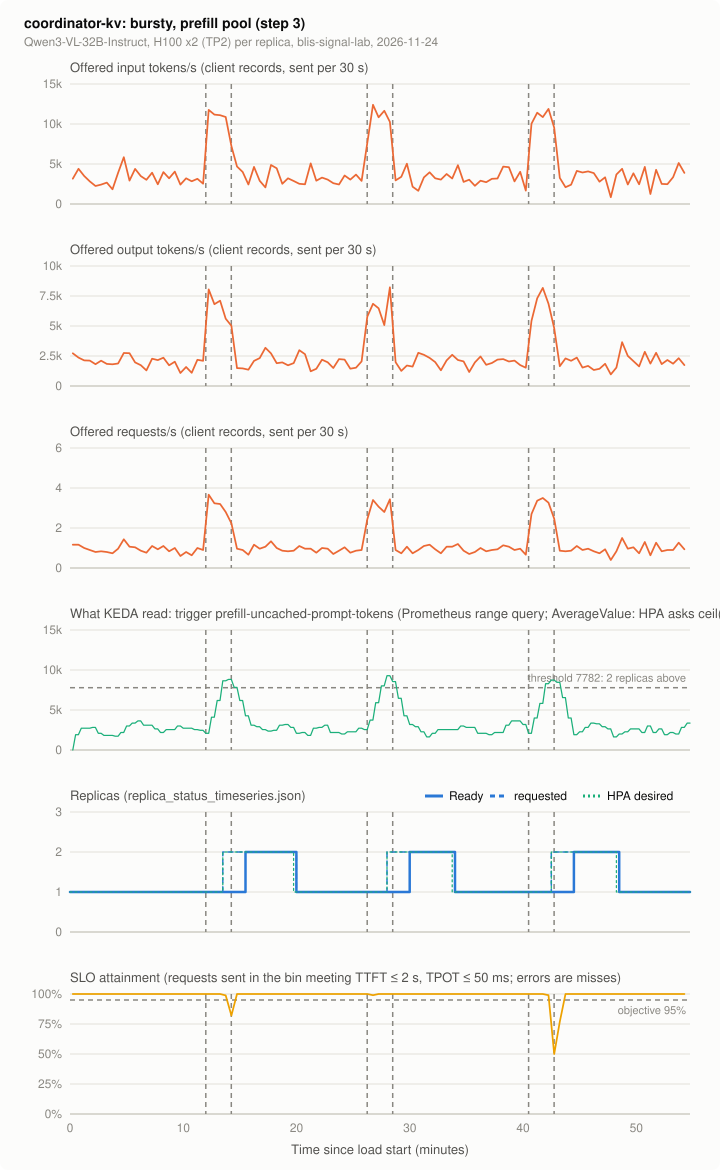

Values plotted in this chart, from the file beside it:
series, t_s, value, source
offered_in, 15.0, 3166, client records, sent per 30 s
offered_in, 45.0, 4395, client records, sent per 30 s
offered_in, 75.0, 3499, client records, sent per 30 s
offered_in, 105.0, 2825, client records, sent per 30 s
offered_in, 135.0, 2244, client records, sent per 30 s
offered_in, 165.0, 2423, client records, sent per 30 s
offered_in, 195.0, 2679, client records, sent per 30 s
offered_in, 225.0, 1843, client records, sent per 30 s
offered_in, 255.0, 3900, client records, sent per 30 s
offered_in, 285.0, 5845, client records, sent per 30 s
offered_in, 315.0, 2927, client records, sent per 30 s
offered_in, 345.0, 4386, client records, sent per 30 s
offered_in, 375.0, 3490, client records, sent per 30 s
offered_in, 405.0, 3029, client records, sent per 30 s
offered_in, 435.0, 3908, client records, sent per 30 s
offered_in, 465.0, 2458, client records, sent per 30 s
offered_in, 495.0, 3994, client records, sent per 30 s
offered_in, 525.0, 3217, client records, sent per 30 s
offered_in, 555.0, 4053, client records, sent per 30 s
offered_in, 585.0, 2423, client records, sent per 30 s
offered_in, 615.0, 3209, client records, sent per 30 s
offered_in, 645.0, 2842, client records, sent per 30 s
offered_in, 675.0, 3149, client records, sent per 30 s
offered_in, 705.0, 2534, client records, sent per 30 s
offered_in, 735.0, 11767, client records, sent per 30 s
offered_in, 765.0, 11179, client records, sent per 30 s
offered_in, 795.0, 11102, client records, sent per 30 s
offered_in, 825.0, 10880, client records, sent per 30 s
offered_in, 855.0, 7236, client records, sent per 30 s
offered_in, 885.0, 4693, client records, sent per 30 s
offered_in, 915.0, 4002, client records, sent per 30 s
offered_in, 945.0, 2441, client records, sent per 30 s
offered_in, 975.0, 4634, client records, sent per 30 s
offered_in, 1005, 2901, client records, sent per 30 s
offered_in, 1035, 2074, client records, sent per 30 s
offered_in, 1065, 4881, client records, sent per 30 s
offered_in, 1095, 4463, client records, sent per 30 s
offered_in, 1125, 2526, client records, sent per 30 s
offered_in, 1155, 3217, client records, sent per 30 s
offered_in, 1185, 2876, client records, sent per 30 s
offered_in, 1215, 2526, client records, sent per 30 s
offered_in, 1245, 2458, client records, sent per 30 s
offered_in, 1275, 5077, client records, sent per 30 s
offered_in, 1305, 2910, client records, sent per 30 s
offered_in, 1335, 3294, client records, sent per 30 s
offered_in, 1365, 3055, client records, sent per 30 s
offered_in, 1395, 2594, client records, sent per 30 s
offered_in, 1425, 2432, client records, sent per 30 s
offered_in, 1455, 3567, client records, sent per 30 s
offered_in, 1485, 3055, client records, sent per 30 s
offered_in, 1515, 3669, client records, sent per 30 s
offered_in, 1545, 2884, client records, sent per 30 s
offered_in, 1575, 7637, client records, sent per 30 s
offered_in, 1605, 12399, client records, sent per 30 s
offered_in, 1635, 10837, client records, sent per 30 s
offered_in, 1665, 11648, client records, sent per 30 s
offered_in, 1695, 10257, client records, sent per 30 s
offered_in, 1725, 2944, client records, sent per 30 s
offered_in, 1755, 3396, client records, sent per 30 s
offered_in, 1785, 5043, client records, sent per 30 s
... 1,100 more rows
